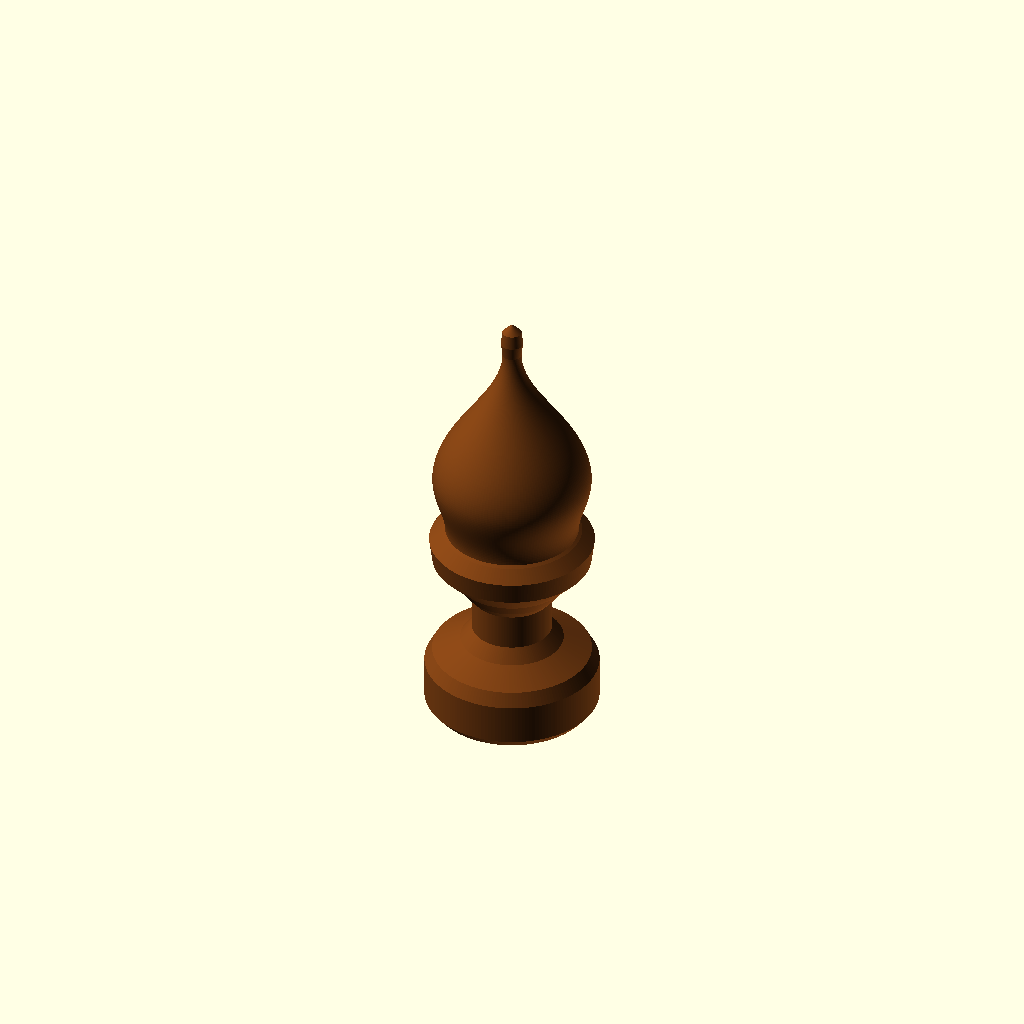
Cell 1: the model at its default parameters.
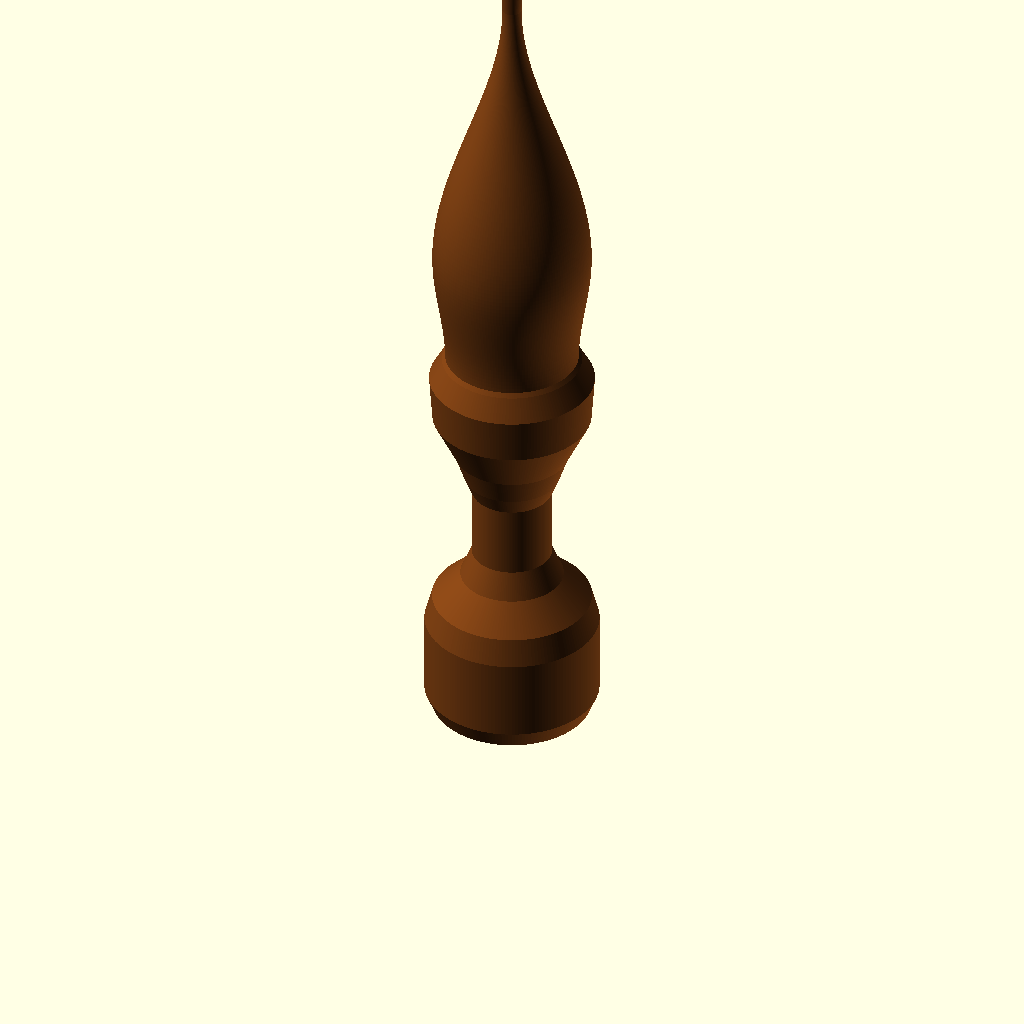
Cell 2 — finial_height set to 240, the other parameters unchanged.
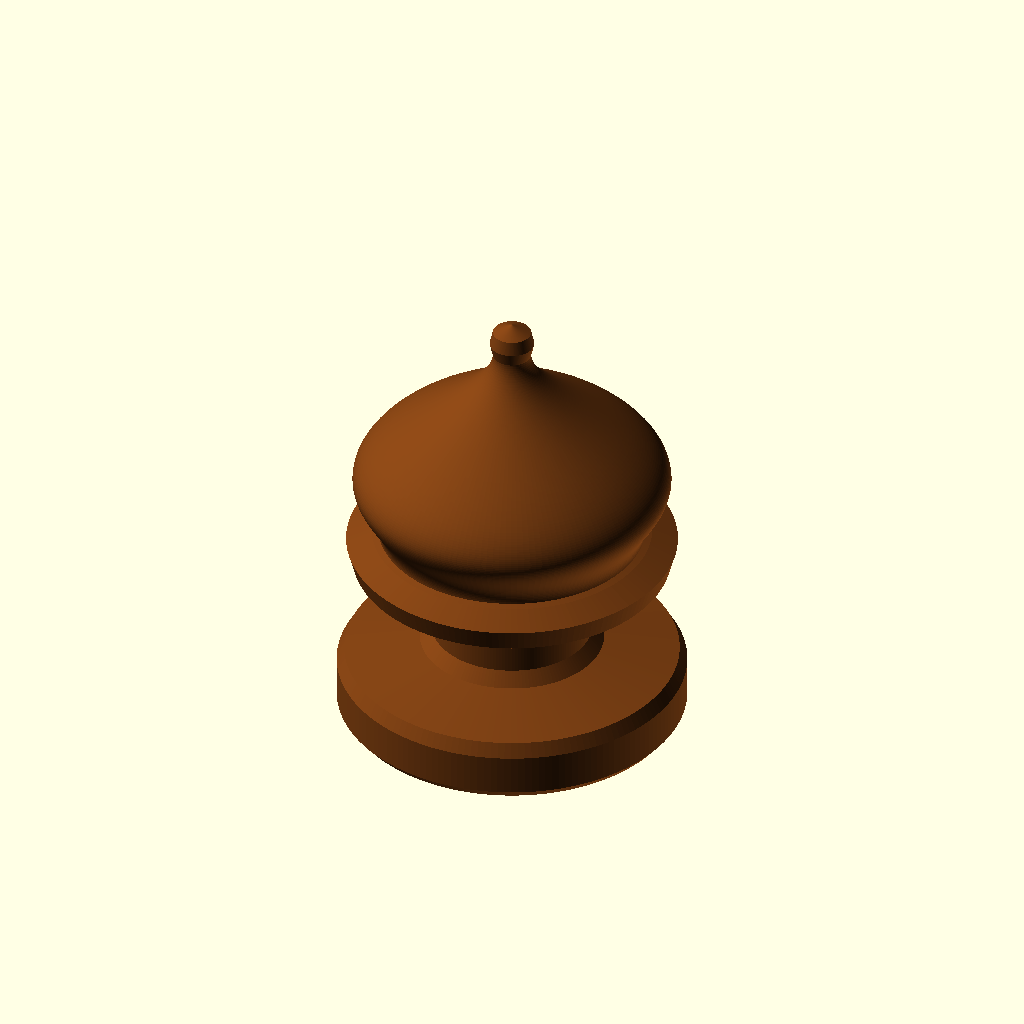
Cell 3: base_diameter = 92 (everything else at default).
All cells are drawn from one camera (rotation 55°, 0°, 25°, orthographic, colour scheme Cornfield), so only the parameter changes between them.
Source of the model, src/finials/acorn.scad:
finial_height = 120;
base_diameter = 46;
mounting_hole_diameter = 0;
facets = 160;

function smoothstep(value) = value * value * (3 - 2 * value);

function acorn_body_profile(height, radius, steps = 96) = [
    for (step = [0:steps])
        let(
            progress = step / steps,
            lower_progress = min(progress / 0.28, 1),
            upper_progress = max((progress - 0.28) / 0.72, 0),
            radius_scale = progress < 0.28
                ? 0.84 + 0.16 * smoothstep(lower_progress)
                : 1 - 0.88 * smoothstep(upper_progress)
        )
        [radius * radius_scale, height * (0.46 + progress * 0.46)]
];

module acorn_finial(height, base_width, mounting_hole_width = 0, resolution = 160) {
    base_radius = base_width / 2;
    stem_radius = base_radius * 0.46;
    body_radius = base_radius * 0.91;

    difference() {
        rotate_extrude($fn = resolution, convexity = 10)
            polygon(
                concat(
                    [
                        [0, 0],
                        [base_radius - 2, 0],
                        [base_radius, height * 0.02],
                        [base_radius, height * 0.11],
                        [base_radius - 2, height * 0.14],
                        [stem_radius + 3, height * 0.17],
                        [stem_radius, height * 0.20],
                        [stem_radius, height * 0.28],
                        [stem_radius + 2, height * 0.30],
                        [body_radius * 0.72, height * 0.33],
                        [body_radius, height * 0.38],
                        [body_radius * 1.04, height * 0.43],
                        [body_radius * 0.88, height * 0.455],
                    ],
                    acorn_body_profile(height, body_radius),
                    [
                        [body_radius * 0.14, height * 0.95],
                        [body_radius * 0.12, height * 0.98],
                        [0, height],
                    ]
                )
            );

        if (mounting_hole_width > 0) {
            translate([0, 0, -1])
                cylinder(h = height * 0.22 + 1, d = mounting_hole_width, $fn = resolution);
        }
    }
}

color([0.48, 0.25, 0.08])
    acorn_finial(
        height = finial_height,
        base_width = base_diameter,
        mounting_hole_width = mounting_hole_diameter,
        resolution = facets
    );
Customizer parameters (derived from the source; name, type, default, range or options):
finial_height: number, default 120
base_diameter: number, default 46
mounting_hole_diameter: number, default 0
facets: number, default 160
